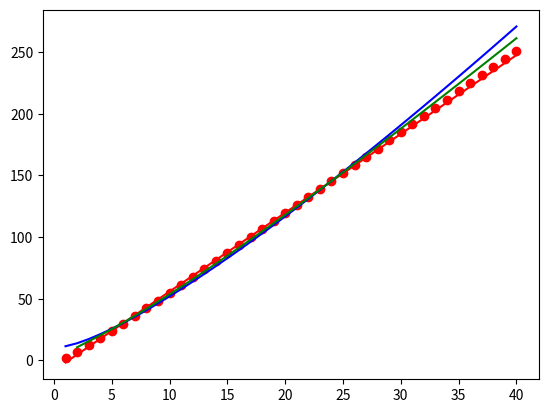

The matplotlib source for this figure:
'''
Suppose that we have N cars parked in a line occupying spaces 1 to N... spaces N+1 to 2N are empty.... every minute a car is considered eligible to move forward one square if a) the space in front of them is empty and b) their square number is less than 2N... suppose that every minute, if a car is eligible to move it has a 1/2 chance of moving forward by one square... what is the expected amount of minutes before the cars occupy squares N+1 to 2N.
'''
### do a simultaneous update rather than a sequential update
### improve debugging logs
### use optimal functions such as random.random() instead of random.randint(1,2), avoiding squareroots, numpy vectorisation, etc.

import random
import matplotlib.pyplot as plt
import numpy as np
N = 40
max_time = 10*N
no_tests = 100000
expected_value = 0
d = {}
for i in range(1, max_time+1):
    d[i] = 0

def simulate(N, max_time, no_tests, expected_value, d):
    for _ in range(no_tests):
        t = 0
        carpark = [1] * N + [0] * N
        while sum(carpark[:N]) != 0:
            t += 1
            index_cars_to_move = []
            for i in range(2*N-1):
                if carpark[i] == 1 and carpark[i+1] == 0:
                    index_cars_to_move.append(i)
            for i in index_cars_to_move:
                if random.random() < 0.5:
                    carpark[i] = 0
                    carpark[i+1] = 1
        if t > max_time:
            t = max_time
        d[t] += 1
    for key, val in d.items():
        d[key] = val / no_tests
        expected_value += key * d[key]
    return (expected_value)

'''
x = np.array([i for i in range(1,N+1)])
y = []
for i in range(1, N+1):
    y.append(simulate(i, max_time, no_tests, expected_value, d))
    print(i)
y = np.array(y)
'''

x = np.array([i for i in range(1,N+1)])
y = np.array(
    [
        2.00595,
        6.6733200595,
        12.068836733200595,
        17.81183068836733,
        23.761938118306883,
        29.81513761938118,
        35.99567815137619,
        42.18890995678152,
        48.48203188909957,
        54.7912348203189,
        61.1554379123482,
        67.52870155437913,
        73.96102528701554,
        80.36788961025285,
        86.7501236788961,
        93.28373750123683,
        99.74684283737501,
        106.24242746842832,
        112.7469524242747,
        119.29276746952425,
        125.8260529276747,
        132.34714826052934,
        138.86749347148253,
        145.3901686749347,
        151.99524390168676,
        158.54767995243895,
        165.1723054767996,
        171.77337172305485,
        178.3457477337173,
        184.91381345747732,
        191.56438913813466,
        198.16122564389138,
        204.74434161225642,
        211.42690744341598,
        218.00758426907456,
        224.6006300758427,
        231.2775960063007,
        237.87182277596006,
        244.47961871822773,
        251.18478479618724
    ]
)

regression_adjustment = 3*N//4

x_slice = x[:regression_adjustment]
y_slice = y[:regression_adjustment]
coefficients = np.polyfit(x_slice, y_slice, 1)
slope = coefficients[0]
intercept = coefficients[1]
regression_line = slope * x + intercept
plt.plot(x, y, 'ro', label='Original data')
plt.plot(x, regression_line, color='red', label='Linear Regression')

x_nlogn_transform = x * np.log(x)
x_nlogn_transform_slice = x_nlogn_transform[:regression_adjustment]
coefficients_nlogn = np.polyfit(x_nlogn_transform_slice, y_slice, 1)
slope_nlogn = coefficients_nlogn[0]
intercept_nlogn = coefficients_nlogn[1]
regression_line_nlogn = slope_nlogn * x_nlogn_transform + intercept_nlogn
plt.plot(x, regression_line_nlogn, color='blue', label='n log n Regression')

x_nloglogn_transform = x * np.log(np.log(x))
x_nloglogn_transform_slice = x_nloglogn_transform[:regression_adjustment]
coefficients_nloglogn = np.polyfit(x_nloglogn_transform_slice[1:], y_slice[1:], 1)
slope_nloglogn = coefficients_nloglogn[0]
intercept_nloglogn = coefficients_nloglogn[1]
regression_line_nloglogn = slope_nloglogn * x_nloglogn_transform + intercept_nloglogn
plt.plot(x, regression_line_nloglogn, color='green', label='n log log n Regression')

plt.show()
'''
01: 2.0001999999999995
02: 6.668450001999999
03: 12.073026684500022
04: 17.81767073026684
05: 23.775928176707303
06: 29.830467759281763
07: 35.98798830467759
08: 42.200849879883044
09: 48.455392008498805
10: 54.79578455392009
11: 61.13013795784554
12: 67.48893130137958
13: 73.92723488931298
14: 80.39519927234892
15: 86.7903439519927
16: 93.26746790343951
17: 99.77317267467906
18: 106.23070773172671
19: 112.78782230707729
20: 119.2735178782231
21: 125.73344273517877
22: 132.29754733442735
23: 138.85841297547336
24: 145.46037858412978
25: 152.0405546037858
26: 158.60052040554606
27: 165.2106560052041
28: 171.7562421065601
'''